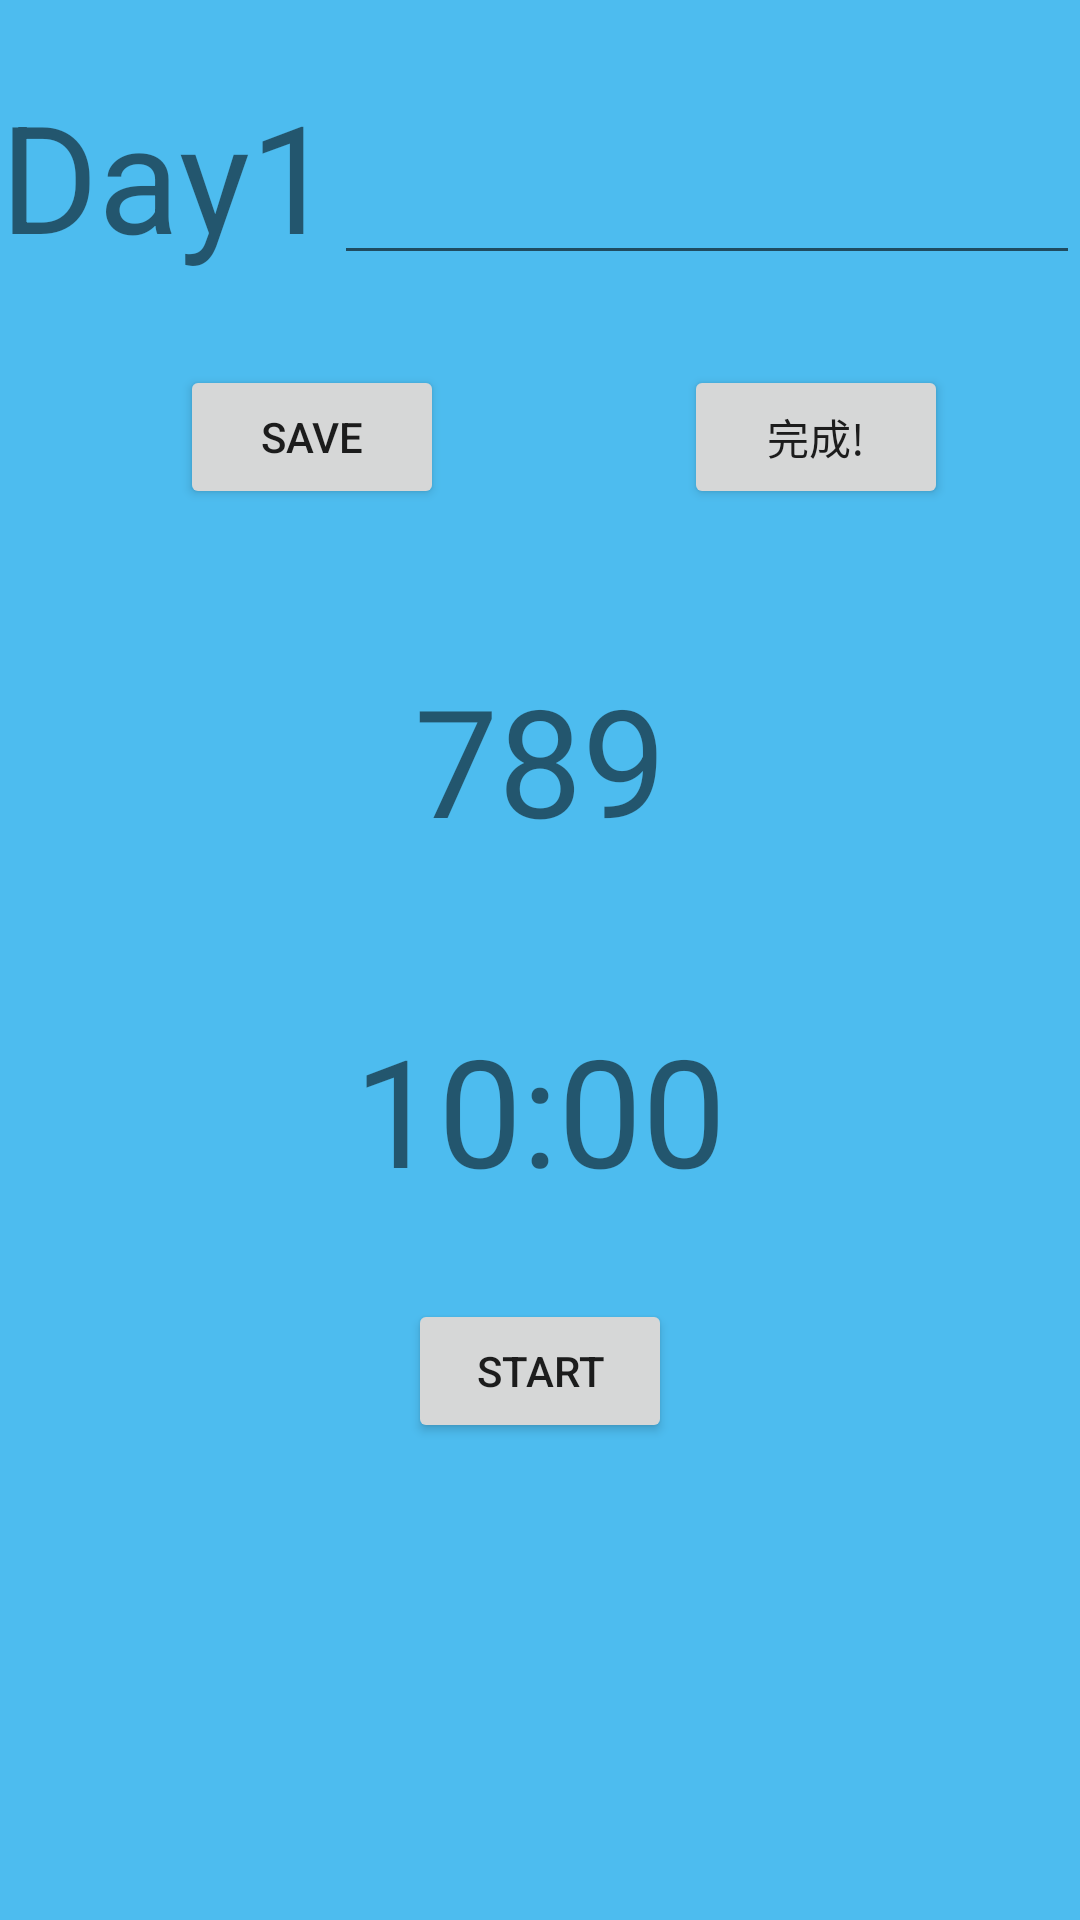

Produce the Android XML layout that renders to this screen, including the resource entries it uses.
<!-- AndroidManifest.xml: application theme AppTheme -->
<!-- res/layout/activity_page2.xml -->
<?xml version="1.0" encoding="utf-8"?>
<RelativeLayout xmlns:android="http://schemas.android.com/apk/res/android"
    xmlns:app="http://schemas.android.com/apk/res-auto"
    xmlns:tools="http://schemas.android.com/tools"
    android:layout_width="match_parent"
    android:layout_height="match_parent"
    android:background="#4dbcef"
    tools:context=".Page2Activity">

    <TextView
        android:id="@+id/tv_Day1"
        android:layout_width="wrap_content"
        android:layout_height="wrap_content"
        android:layout_marginTop="25dp"
        android:text="Day1"
        android:textSize="50dp"
        />

    <EditText
        android:id="@+id/et_username"
        android:layout_toRightOf="@+id/tv_Day1"
        android:layout_alignBottom="@+id/tv_Day1"
        android:layout_width="match_parent"
        android:layout_height="wrap_content" />


    <Button
        android:id="@+id/btn_save"
        android:layout_below="@+id/tv_Day1"
        android:layout_width="wrap_content"
        android:layout_height="wrap_content"
        android:layout_marginLeft="60dp"
        android:layout_marginTop="30dp"
        android:text="save"
        />

    <Button
        android:id="@+id/btn_apply"
        android:layout_toRightOf="@+id/btn_save"
        android:layout_marginLeft="80dp"
        android:layout_below="@+id/tv_Day1"
        android:layout_marginTop="30dp"
        android:layout_width="wrap_content"
        android:layout_height="wrap_content"
        android:text="完成!"
        />
    <TextView
        android:id="@+id/tv_show"
        android:layout_width="match_parent"
        android:layout_height="wrap_content"
        android:gravity="center"
        android:layout_marginTop="50dp"
        android:layout_below="@+id/btn_save"
        android:text="789"
        android:textSize="50dp"/>

    <TextView
        android:id="@+id/tv_time"
        android:layout_width="match_parent"
        android:layout_height="wrap_content"
        android:layout_below="@+id/tv_show"
        android:text="10:00"
        android:gravity="center"
        android:layout_marginTop="50dp"
        android:textSize="50dp"
        />

    <Button
        android:id="@+id/btn_starttime"
        android:layout_width="wrap_content"
        android:layout_height="wrap_content"
        android:layout_marginTop="30dp"
        android:layout_below="@+id/tv_time"
        android:text="Start"
        android:layout_centerHorizontal="true"
        />



</RelativeLayout>
<!-- resources referenced by this layout -->
<resources>
  <style name="AppTheme" parent="Theme.AppCompat.Light.NoActionBar">
          
          <item name="colorPrimary">@color/colorPrimary</item>
          <item name="colorPrimaryDark">@color/colorPrimaryDark</item>
          <item name="colorAccent">@color/colorAccent</item>
      </style>
  <!-- not gathered from this repository: default colours our renderer supplied (Android Studio template values) -->
  <color name="colorPrimary">#FF6200EE</color>
  <color name="colorPrimaryDark">#FF3700B3</color>
  <color name="colorAccent">#FF03DAC5</color>
</resources>
